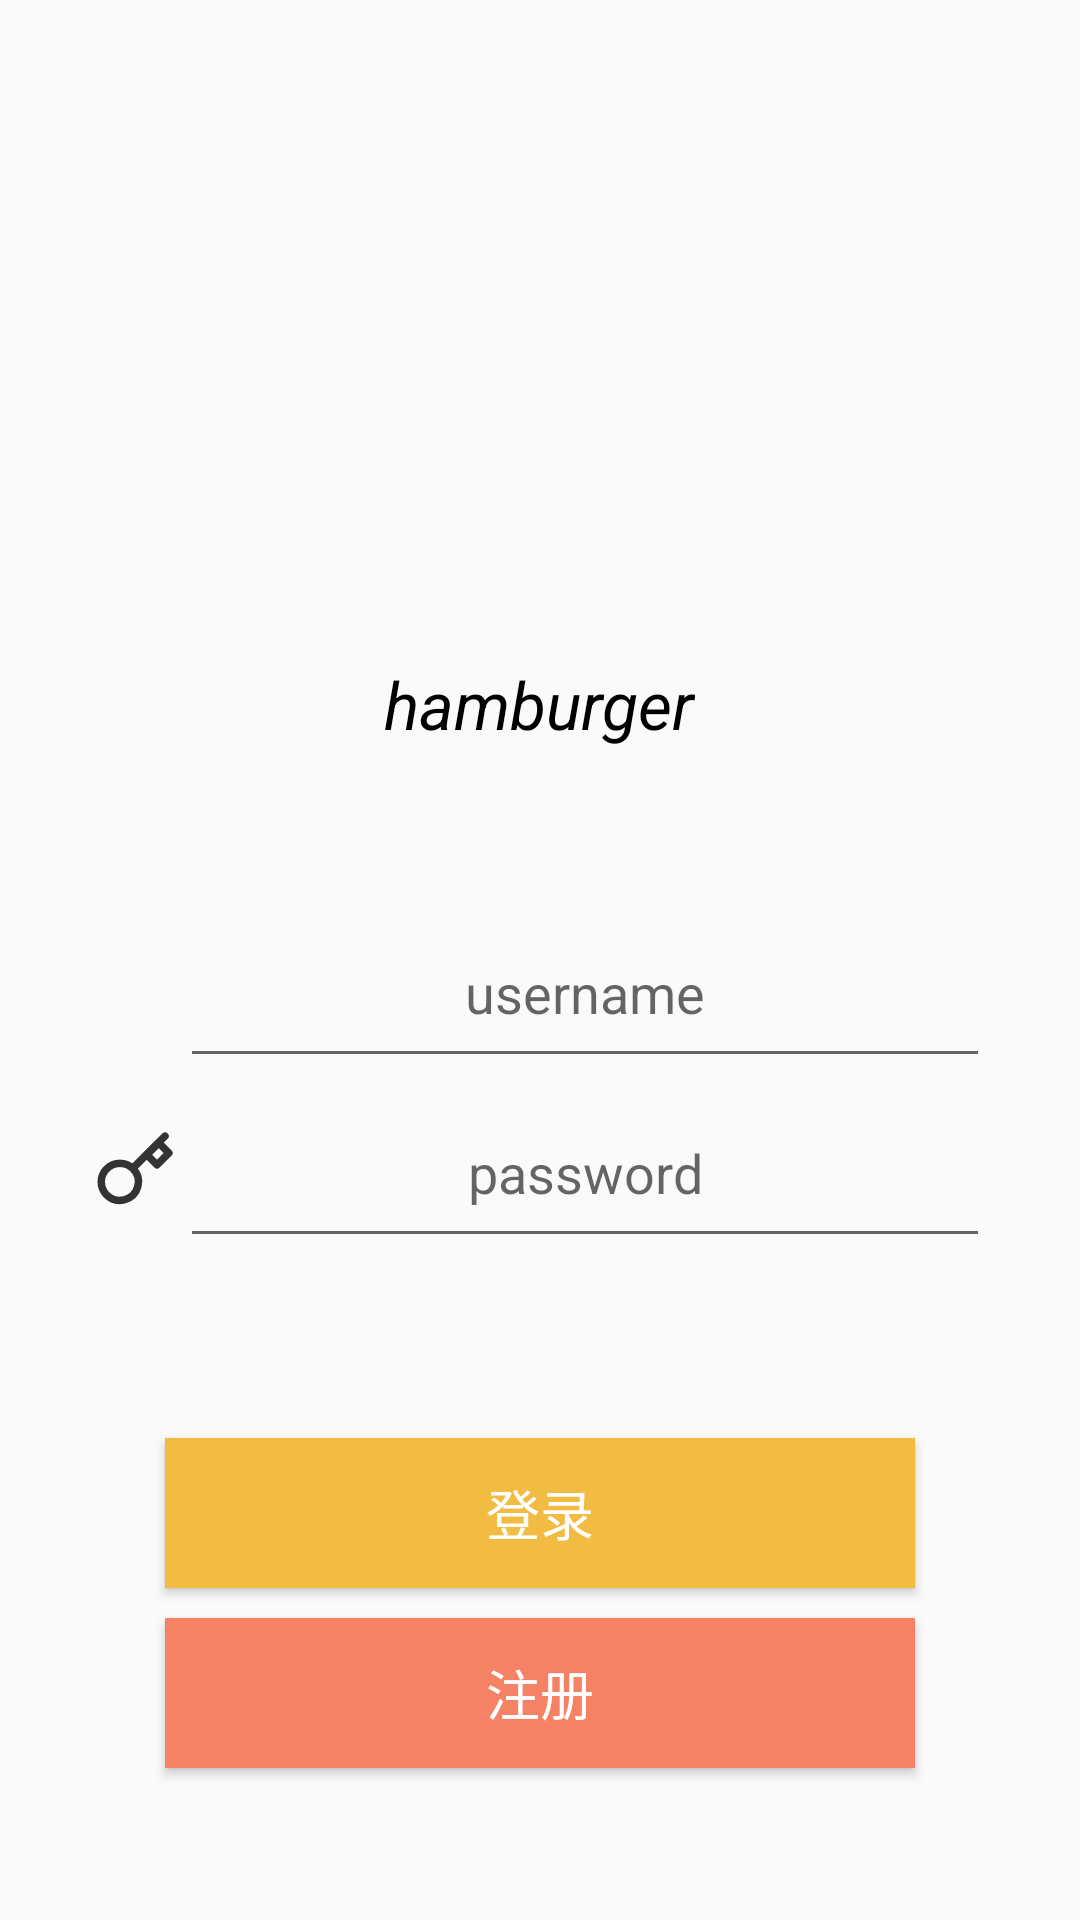

Here is an Android app screen rendered from its layout file. Give the layout XML and the strings, colors and styles it references.
<!-- AndroidManifest.xml: application theme Theme.OrangeSale_02 -->
<!-- res/layout/activity_main.xml -->
<?xml version="1.0" encoding="utf-8"?>
<LinearLayout xmlns:android="http://schemas.android.com/apk/res/android"
    xmlns:app="http://schemas.android.com/apk/res-auto"
    xmlns:tools="http://schemas.android.com/tools"
    android:layout_width="match_parent"
    android:layout_height="match_parent"
    tools:context=".activity.MainActivity"
    android:orientation="vertical">
    
    <LinearLayout
        android:layout_width="match_parent"
        android:layout_height="wrap_content"
        android:gravity="center_horizontal"
        android:layout_marginTop="40dp"
        android:orientation="vertical">
        
        <ImageView
            android:layout_width="180dp"
            android:layout_height="180dp"
            android:gravity="center_horizontal"
            android:src="@drawable/logo" />
        <TextView
            android:layout_width="wrap_content"
            android:layout_height="wrap_content"
            android:textSize="22sp"
            android:textColor="#000000"
            android:textStyle="italic"
            android:text="hamburger"/>
    </LinearLayout>
    <LinearLayout
        android:layout_width="match_parent"
        android:layout_height="wrap_content"
        android:gravity="center_horizontal"
        android:layout_marginTop="50dp"
        android:orientation="horizontal">
        <ImageView
            android:layout_width="30dp"
            android:layout_height="30dp"
            android:layout_gravity="center_vertical"
            android:src="@drawable/bottom_btn2"/>
        <EditText
            android:id="@+id/username"
            android:layout_width="270dp"
            android:layout_height="60dp"
            android:textAlignment="center"
            android:maxLength="10"
            android:maxLines="1"
            android:hint="username"/>
    </LinearLayout>
    <LinearLayout
        android:layout_width="match_parent"
        android:layout_height="wrap_content"
        android:gravity="center_horizontal"
        android:orientation="horizontal">
        <ImageView
            android:layout_width="30dp"
            android:layout_height="30dp"
            android:layout_gravity="center_vertical"
            android:src="@drawable/key"/>
        <EditText
            android:id="@+id/password"
            android:layout_width="270dp"
            android:layout_height="60dp"
            android:inputType="textPassword"
            android:textAlignment="center"
            android:maxLength="16"
            android:maxLines="1"
            android:hint="password"/>
    </LinearLayout>
    <Button
        android:id="@+id/login"
        android:layout_width="250dp"
        android:layout_height="50dp"
        android:textSize="18sp"
        android:layout_gravity="center_horizontal"
        android:layout_marginTop="60dp"
        android:background="@color/yellow"
        android:textColor="#ffffff"
        android:text="登录"/>
    <Button
        android:id="@+id/register"
        android:layout_width="250dp"
        android:layout_height="50dp"
        android:layout_marginTop="10dp"
        android:textSize="18sp"
        android:layout_gravity="center_horizontal"
        android:background="@color/orange"
        android:textColor="#ffffff"
        android:text="注册" />
</LinearLayout>
<!-- resources referenced by this layout -->
<resources>
  <color name="orange">#F58265</color>
  <color name="yellow">#F2BB41</color>
  <!-- drawable key (drawable) -->
  <vector xmlns:android="http://schemas.android.com/apk/res/android"
      android:width="48dp"
      android:height="48dp"
      android:viewportWidth="48"
      android:viewportHeight="48">
    <path
        android:pathData="M22.868,24.298C25.41,26.794 26.414,30.453 25.497,33.886C24.58,37.32 21.884,40.002 18.433,40.914C14.981,41.826 11.302,40.828 8.794,38.299C5.022,34.414 5.076,28.239 8.915,24.421C12.754,20.602 18.961,20.548 22.866,24.3L22.868,24.298Z"
        android:strokeLineJoin="round"
        android:strokeWidth="4"
        android:fillColor="#00000000"
        android:strokeColor="#333"/>
    <path
        android:pathData="M23,24L40,7"
        android:strokeLineJoin="round"
        android:strokeWidth="4"
        android:fillColor="#00000000"
        android:strokeColor="#333"
        android:strokeLineCap="round"/>
    <path
        android:pathData="M30.305,16.9L35.734,22.3L42.067,16L36.639,10.6L30.305,16.9Z"
        android:strokeLineJoin="round"
        android:strokeWidth="4"
        android:fillColor="#00000000"
        android:strokeColor="#333"/>
  </vector>
  <style name="Theme.OrangeSale_02" parent="Theme.MaterialComponents.DayNight.NoActionBar.Bridge">
          
          <item name="colorPrimary">@color/purple_500</item>
          <item name="colorPrimaryVariant">@color/purple_700</item>
          <item name="colorOnPrimary">@color/white</item>
          
          <item name="colorSecondary">@color/teal_200</item>
          <item name="colorSecondaryVariant">@color/teal_700</item>
          <item name="colorOnSecondary">@color/black</item>
          
          <item name="android:statusBarColor">?attr/colorPrimaryVariant</item>
          
      </style>
  <color name="purple_500">#FF6200EE</color>
  <color name="purple_700">#FF3700B3</color>
  <color name="white">#FFFFFFFF</color>
  <color name="teal_200">#FF03DAC5</color>
  <color name="teal_700">#FF018786</color>
  <color name="black">#FF000000</color>
</resources>
